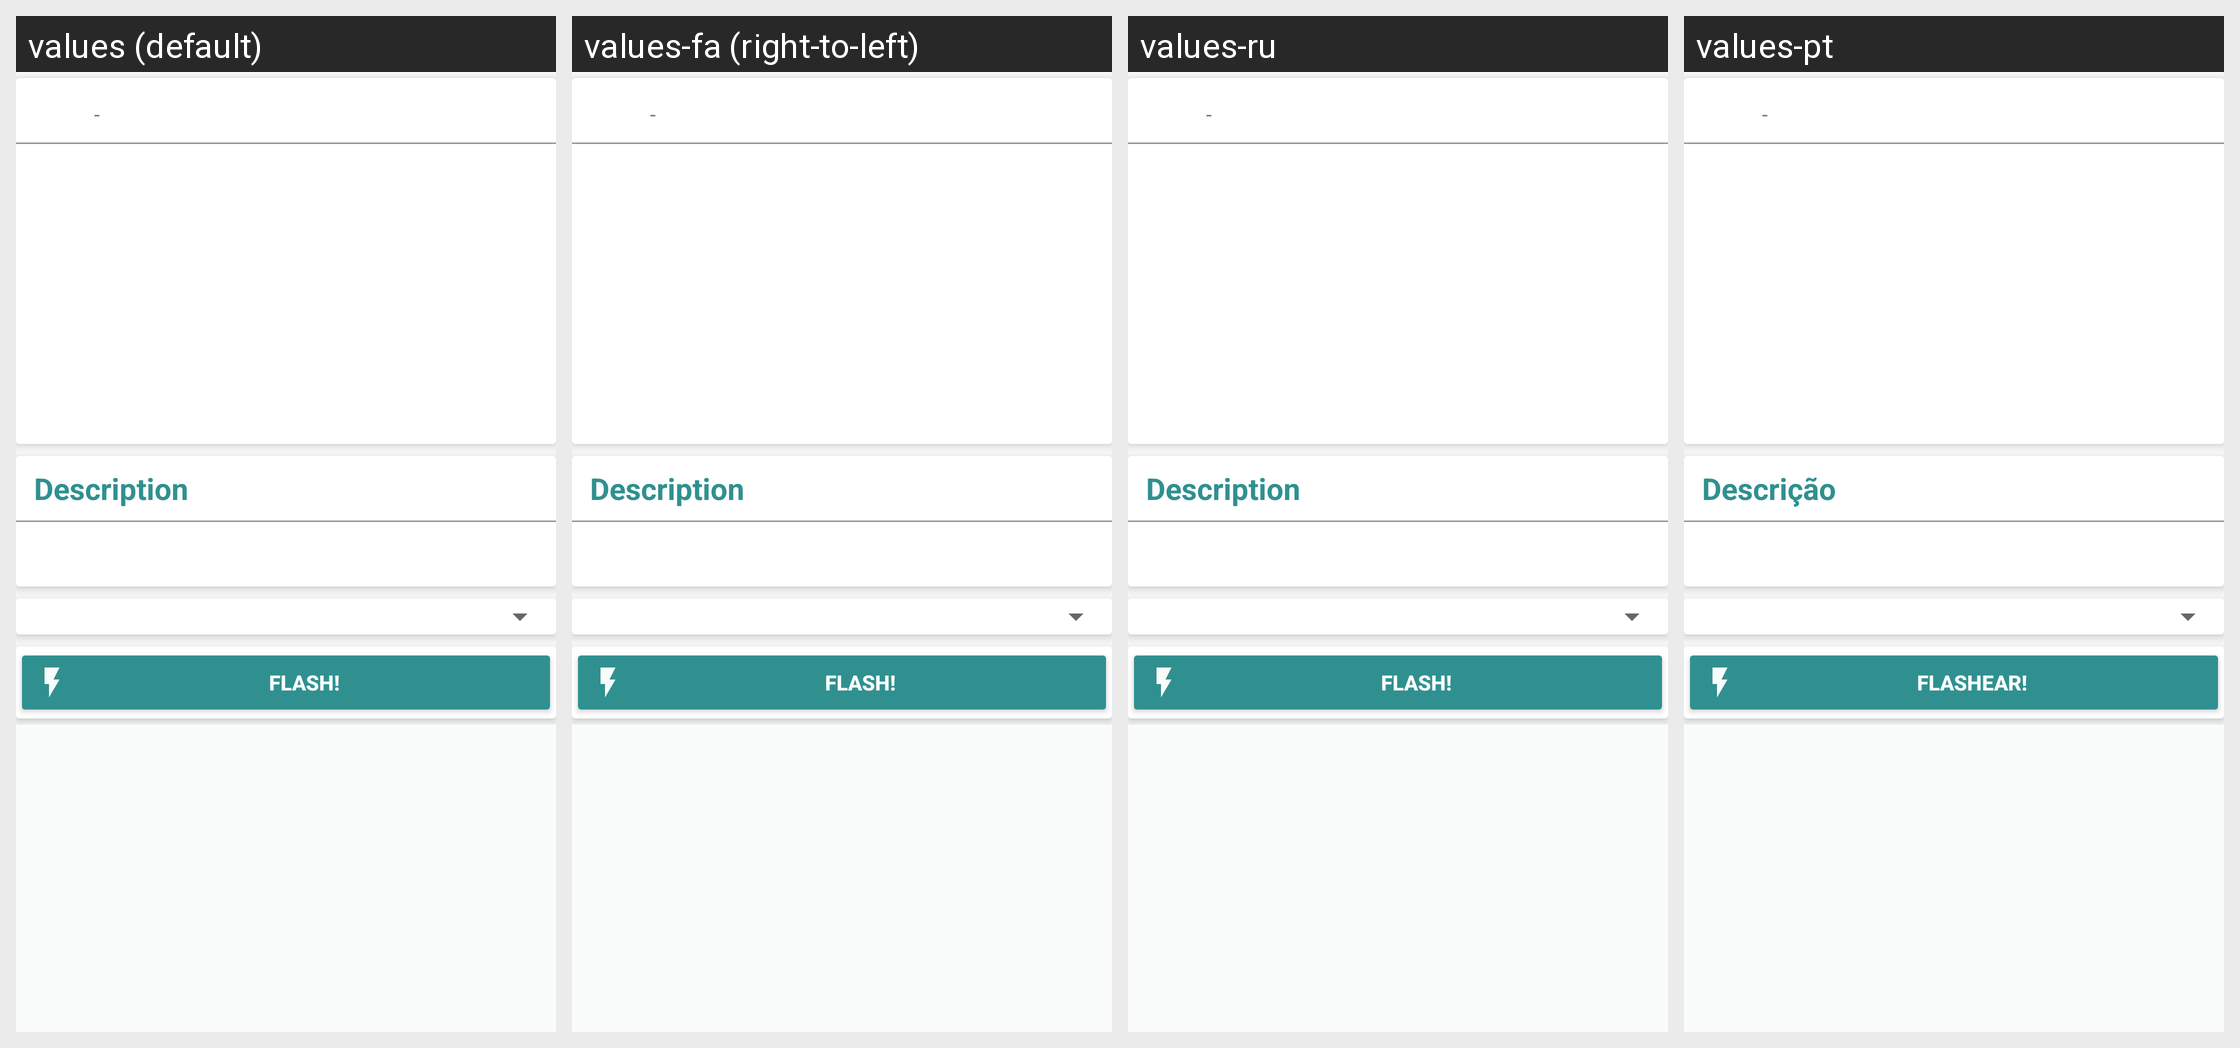

The same Android screen rendered under several of its app's locales, left to right. List the strings drawn on it with the default value and each locale's translation.
Android screen res/layout/fragment_recovery_system.xml rendered under 4 locales, left to right: values (default), values-fa (right-to-left), values-ru, values-pt. Device: Nexus 5 (rendered at 1080×1920; each locale shown at half size, 540×960, under a caption strip naming it); theme Rashr.
Other locales in the repository, not shown: values-cs, values-de, values-el, values-es, values-fr, values-gr, values-hr, values-it, values-ko, values-mk, values-nl, values-pl, values-ro, values-sk, values-sr, values-tr, values-uk, values-vi, values-zh, values-zh-rHK, values-zh-rTW.
Strings drawn on this screen, with the default value and each locale's value (text and hints the layout hard-codes, and strings that could not be matched under every locale, appear in the picture but are not listed):

description
  values: Description
  values-fa: Description  [not translated; the default value is used]
  values-ru: Description  [not translated; the default value is used]
  values-pt: Descrição

flash_button
  values: FLASH!
  values-fa: FLASH!  [not translated; the default value is used]
  values-ru: FLASH!  [not translated; the default value is used]
  values-pt: FLASHEAR!
